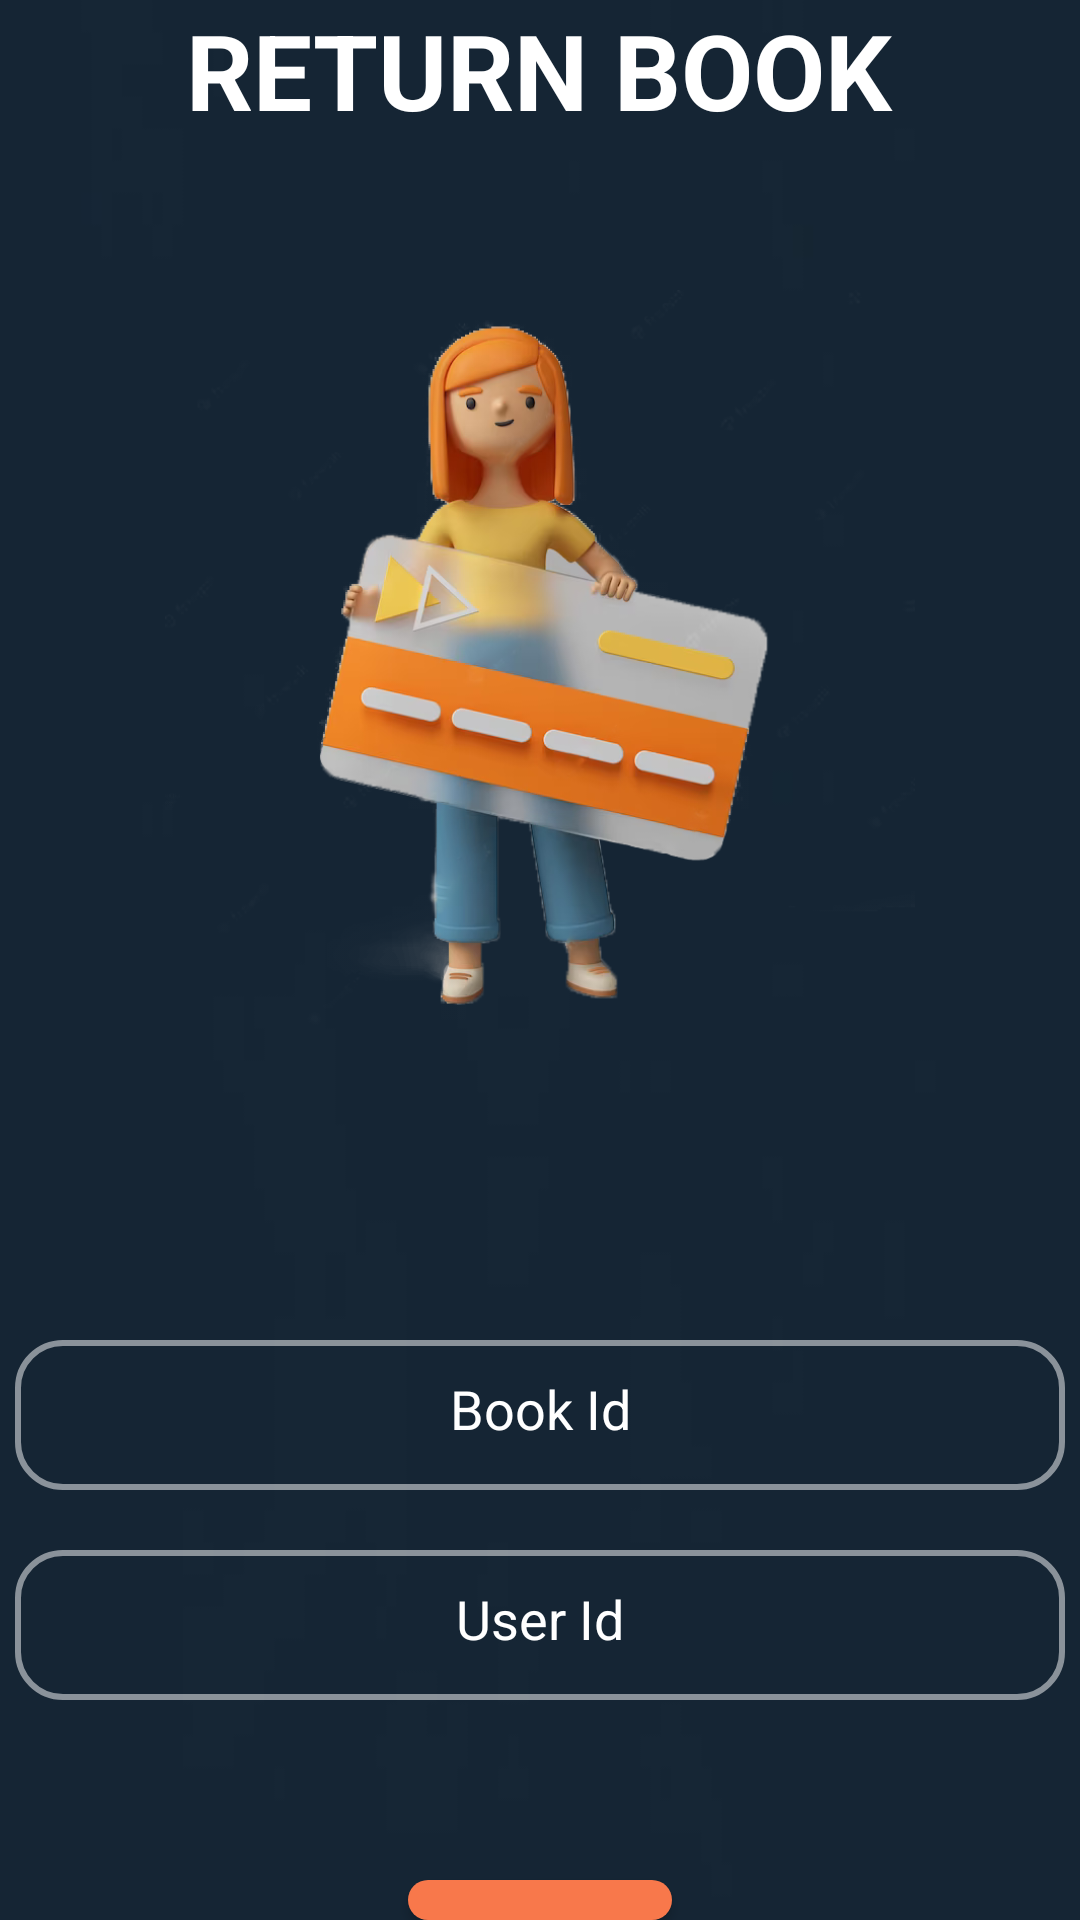

This screen was rendered from an Android layout file. Write that file and the resources it references.
<!-- AndroidManifest.xml: application theme Theme.Admin_Main_Page -->
<!-- res/layout/activity_return_book.xml -->
<?xml version="1.0" encoding="utf-8"?>
<LinearLayout xmlns:android="http://schemas.android.com/apk/res/android"
    xmlns:app="http://schemas.android.com/apk/res-auto"
    xmlns:tools="http://schemas.android.com/tools"
    android:layout_width="match_parent"
    android:layout_height="match_parent"
    tools:context=".ReturnBook"
    android:orientation="vertical"
    android:gravity="center"
    android:background="@drawable/background_image">
    <TextView
        android:id="@+id/ReturnBooktxt"
        android:layout_width="wrap_content"
        android:layout_height="wrap_content"
        android:layout_gravity="center"
        android:text="RETURN BOOK"
        android:textSize="35sp"
        android:textStyle="bold"
        android:textColor="@color/white"/>

    <Space
        android:layout_width="match_parent"
        android:layout_height="50dp" />


    <ImageView
        android:layout_width="wrap_content"
        android:layout_height="250dp"
        android:src="@drawable/returnimage"/>

    <Space
        android:layout_width="match_parent"
        android:layout_height="100dp" />

    <EditText
        android:id="@+id/BookId"
        android:layout_width="350dp"
        android:layout_height="50dp"
        android:layout_gravity="center"
        android:background="@drawable/roundbutton"
        android:hint="Book Id"
        android:textAlignment="center"
        android:textColorHint="@color/white"
        android:textColor="@color/white"/>

    <Space
        android:layout_width="match_parent"
        android:layout_height="20dp" />

    <EditText
        android:id="@+id/UserID"
        android:layout_width="350dp"
        android:layout_height="50dp"
        android:layout_gravity="center"
        android:background="@drawable/roundbutton"
        android:hint="User Id"
        android:textAlignment="center"
        android:textColorHint="@color/white"
        android:textColor="@color/white"/>

    <Space
        android:layout_width="match_parent"
        android:layout_height="60dp" />


    <androidx.appcompat.widget.AppCompatButton
        android:id="@+id/ReturnButton"
        android:layout_width="wrap_content"
        android:layout_height="wrap_content"
        android:background="@drawable/orangebutton"
        android:layout_gravity="center"
        android:text="RETURN"
        android:textColor="@color/white"/>


    <ImageButton
        android:id="@+id/ReturnBackButton"
        android:layout_width="wrap_content"
        android:layout_height="wrap_content"
        android:background="#00FFFFFF"
        android:src="@drawable/back"
        android:layout_gravity="left"/>

</LinearLayout>
<!-- resources referenced by this layout -->
<resources>
  <!-- drawable back: png bitmap (drawable, 1254 bytes) -->
  <!-- drawable background_image: jpg bitmap (drawable, 2063 bytes) -->
  <!-- drawable orangebutton (drawable) -->
  <?xml version="1.0" encoding="utf-8"?>
  <shape xmlns:android="http://schemas.android.com/apk/res/android">
  
      <solid
          android:color="#F8784B" />
  
      <corners android:radius="15dp"/>
  
      <padding
          android:right="15dp"
          android:top="15dp"
          android:bottom="15dp"
          android:left="15dp"/>
  
  
  </shape>
  <!-- drawable returnimage: png bitmap (drawable, 177879 bytes) -->
  <!-- drawable roundbutton (drawable) -->
  <?xml version="1.0" encoding="utf-8"?>
  <shape xmlns:android="http://schemas.android.com/apk/res/android">
  
      <stroke
          android:color="#80FFFFFF"
          android:width="2dp"/>
  
      <corners android:radius="15dp"/>
  
      <padding
          android:right="15dp"
          android:top="15dp"
          android:bottom="15dp"
          android:left="15dp"/>
  
  
  </shape>
  <style name="Theme.Admin_Main_Page" parent="Base.Theme.Admin_Main_Page" />
  <style name="Base.Theme.Admin_Main_Page" parent="Theme.Material3.DayNight.NoActionBar">
          
          
      </style>
  <!-- not gathered from this repository: default colours our renderer supplied (Android Studio template values) -->
  <color name="white">#FFFFFFFF</color>
</resources>
